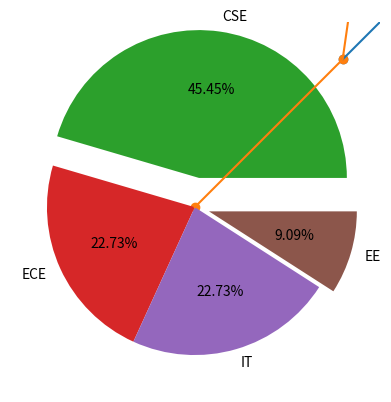

Recreate this plot in Python.
list1 = [1,2,3,4,5,6,7,8,9,10]

list1*10

list1 = [0]*10

list2 = []
for item in list1:
    list2.append (item*10)
    
[item*10 for item in list1]

list1 = [1,2,3,4,5,6,7,8,9,10]

import numpy as np

x = np.array(list1)

#df.values -> ndarray

x.shape
x.ndim

y = 10 #scaler value

y = np.array(y)
y.shape
y.ndim

y = [10] #1D

y = np.array(y)

y.shape
y.ndim

y = [[10]] #2D

y = np.array(y)
y.shape
y.ndim

list1 = [1,2,3,4,5,6,7,8,9]

x = np.array(list1)
x = x.reshape(3,3)

x = np.arange(5, dtype = np.int32)


np.ones((3,4), dtype = np.int8)

np.zeros((2,4))


import matplotlib.pyplot as plt

x = [1,2,3,4,5]
y = [1,2,3,4,5]

plt.scatter(x,y)
plt.plot(x,y)


x =  np.arange(20)
y = [item**3 for item in x] 

plt.scatter(x,y)

plt.plot(x,y)


# Pie chart, where the slices will be ordered and plotted counter-clockwise:
branchnames = ('CSE', 'ECE', 'IT', 'EE')
sizes = [10, 5, 5, 2]
apart = (0.2, 0, 0, 0.1)  # only "explode" the 2nd slice (i.e. 'Hogs')


plt.pie(sizes, explode=apart ,labels=branchnames, autopct='%.2f%%')

plt.show()

